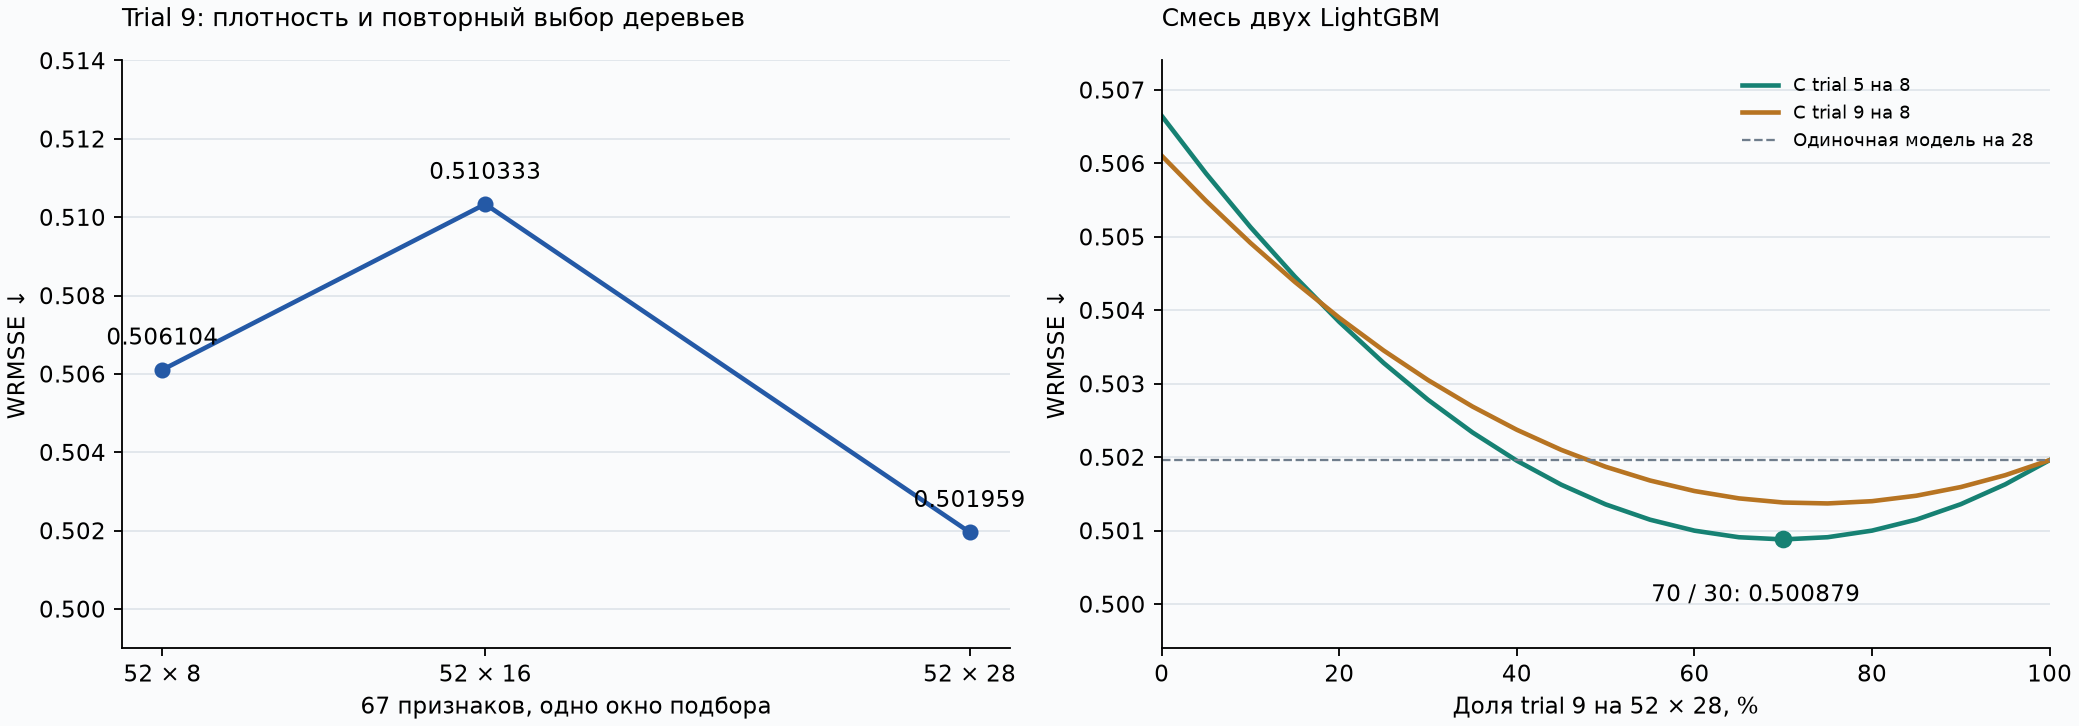

Values plotted in this chart, from the file beside it:
variant, density, WRMSSE, Bias, trees, source, origin
trial_009, 8, 0.5061, -0.002461, 321, source_finalists.json, 2016-03-27
trial_005, 8, 0.5066, -0.01044, 471, source_finalists.json, 2016-03-27
trial_009, 16, 0.5103, -0.0039, 210, evidence/density16.png, 2016-03-27
trial_005, 16, 0.5115, -0.0068, 264, evidence/density16.png, 2016-03-27
trial_009, 28, 0.502, -0.002902, 197, density28_2016-03-27_52x28_trial_009/pro…, 2016-03-27
LightGBM_70_30, 28 + 8, 0.5009, -0.005163, 197 + 471, ensemble_pairs_v1/protocol.json, 2016-03-27
